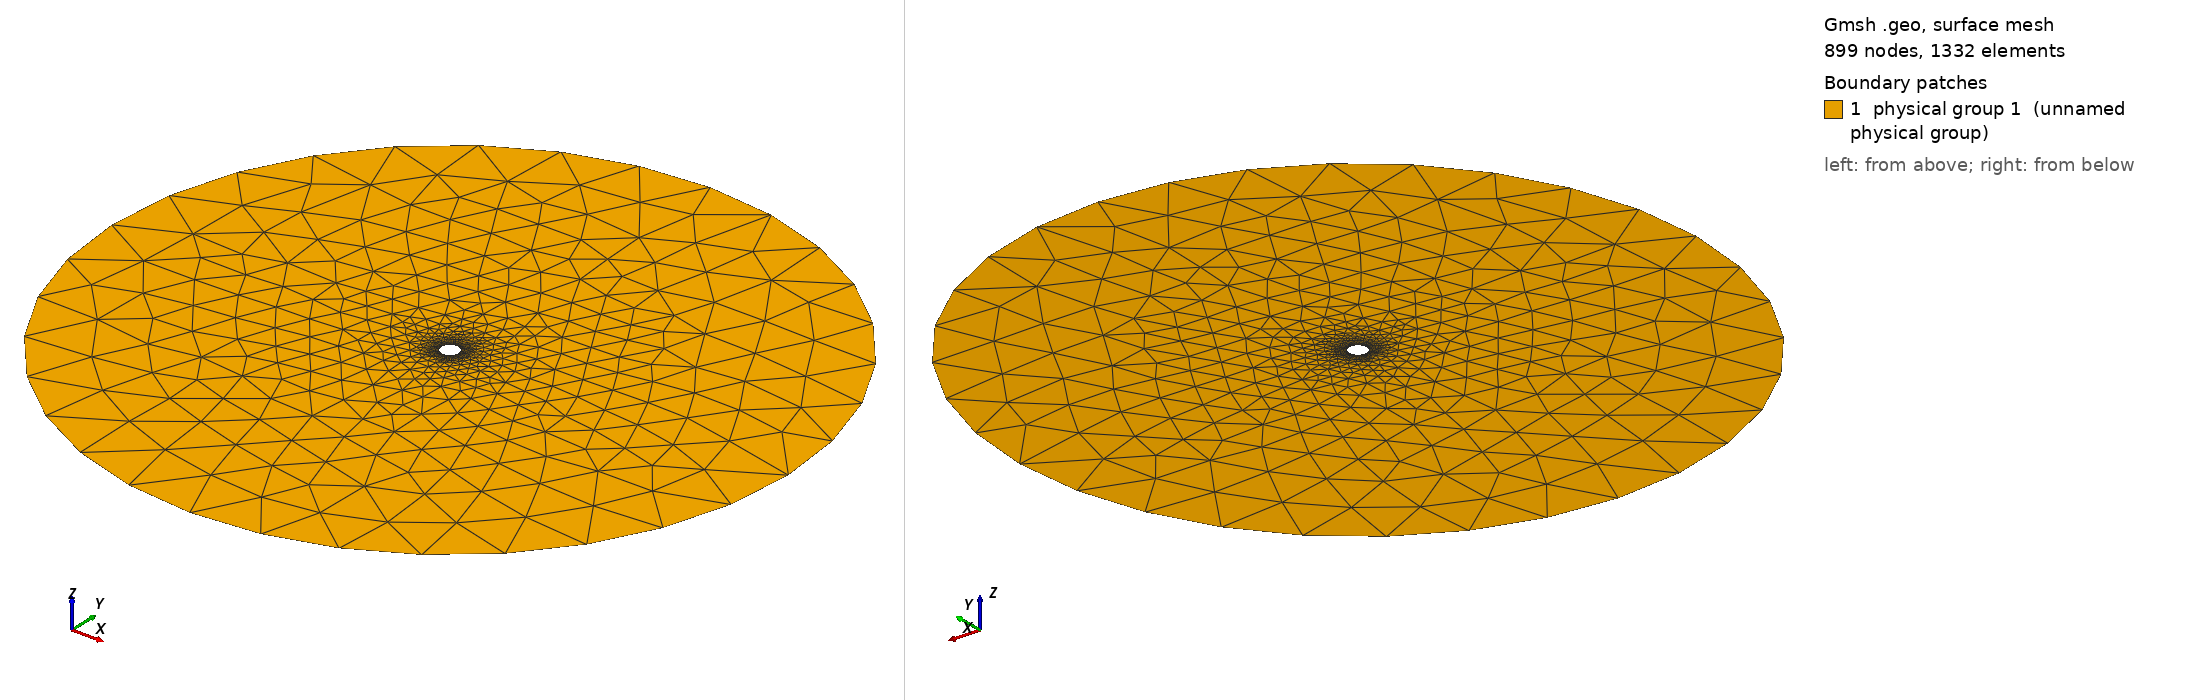

Gmsh geometry script, surface-meshed: 899 nodes, 1332 surface elements. Boundary patches (legend numbers): 1 physical group 1 (unnamed physical group). Left view from above one corner, right view from below the opposite corner. Legend entries are the model's physical surfaces. The drawing asked Gmsh for element sizes between 1% and 20% of the model's largest extent; the script's own settings can give other sizes.

=== 2dcylinderhybrid.geo (drawn) ===
// flow past cylinder

// actual boundary
srad = 0.5;
// for partition
prad = 0.75;
// far field
ffs = 20.0;
// mesh size at far field
hf = 4.0;

// number of points along the inner circle
n1 = 10;
// number points in normal direction from circle
n2 = 12;
// ratio (r) for geometric progression of transfinite points
rc = 1.1;

//center
Point(1) = {   0,   0,  0, 0.1};

//Circle-1
Point(2) = { srad,   0,  0, 0.1};
Point(3) = {   0, srad,  0, 0.1};
Point(4) = {-srad,   0,  0, 0.1};
Point(5) = {   0,-srad,  0, 0.1};
Circle(1) = {2,1,3}; Transfinite Line {1} = n1;
Circle(2) = {3,1,4}; Transfinite Line {2} = n1;
Circle(3) = {4,1,5}; Transfinite Line {3} = n1;
Circle(4) = {5,1,2}; Transfinite Line {4} = n1;

//Circle-2
Point(12) = { prad,   0,  0, 0.1};
Point(13) = {   0, prad,  0, 0.1};
Point(14) = {-prad,   0,  0, 0.1};
Point(15) = {   0,-prad,  0, 0.1};
Circle(11) = {12,1,13}; Transfinite Line {11} = n1;
Circle(12) = {13,1,14}; Transfinite Line {12} = n1;
Circle(13) = {14,1,15}; Transfinite Line {13} = n1;
Circle(14) = {15,1,12}; Transfinite Line {14} = n1;

// lines joining inner circle (1) points to outer circle (2) points
Line(5) = {2,12}; Transfinite Line {5} = n2 Using Progression rc;
Line(6) = {3,13}; Transfinite Line {6} = n2 Using Progression rc;
Line(7) = {4,14}; Transfinite Line {7} = n2 Using Progression rc;
Line(8) = {5,15}; Transfinite Line {8} = n2 Using Progression rc;

//face-1
Line Loop(1)={5,11,-6,-1};
Plane Surface(1) = {1};
Transfinite Surface {1};
Recombine Surface{1};

//face-2
Line Loop(2)={6,12,-7,-2};
Plane Surface(2) = {2};
Transfinite Surface {2};
Recombine Surface{2};

//face-3
Line Loop(3)={7,13,-8,-3};
Plane Surface(3) = {3};
Transfinite Surface {3};
Recombine Surface{3};

//face-4
Line Loop(4)={8,14,-5,-4};
Plane Surface(4) = {4};
Transfinite Surface {4};
Recombine Surface{4};

// far field
Point(31) = { -ffs, 0, 0, hf};
Point(32) = {  ffs, 0, 0, hf};
Circle(31)  = {31, 1, 32};
Circle(32)  = {32, 1, 31};
Line Loop(8) = {31,32};
Line Loop(9) = {11,12,13,14};
Plane Surface(8) = {8,9};

//physical 
Physical Line(2) = {1,2,3,4};
Physical Line(9) = {31,32};
Physical Surface(1) = {1,2,3,4,8};
